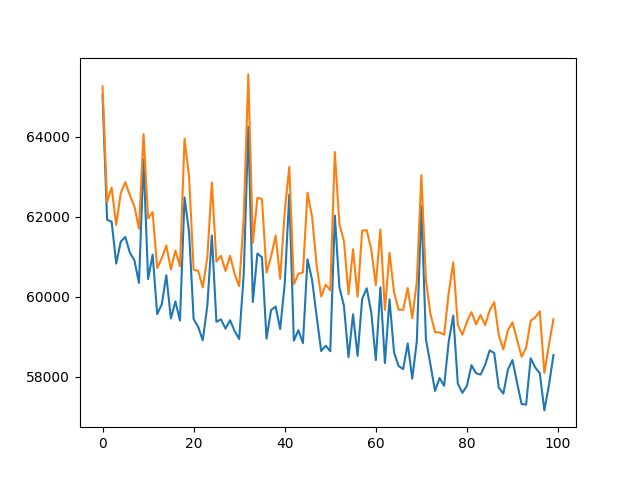

Values plotted in this chart, from the file beside it:
, train, eval
0, 65036, 65261
1, 61926, 62375
2, 61875, 62728
3, 60827, 61795
4, 61378, 62593
5, 61492, 62865
6, 61100, 62538
7, 60908, 62255
8, 60343, 61701
9, 63431, 64064
10, 60441, 61961
11, 61050, 62113
12, 59563, 60716
13, 59806, 60958
14, 60535, 61282
15, 59455, 60683
16, 59879, 61152
17, 59399, 60760
18, 62484, 63949
19, 61616, 62998
20, 59436, 60668
21, 59243, 60646
22, 58908, 60229
23, 59766, 60972
24, 61527, 62858
25, 59370, 60874
26, 59430, 61021
27, 59198, 60640
28, 59409, 61024
29, 59139, 60567
30, 58938, 60262
31, 60558, 61972
32, 64251, 65562
33, 59866, 61348
34, 61079, 62474
35, 60985, 62441
36, 58947, 60602
37, 59663, 61007
38, 59751, 61528
39, 59188, 60447
40, 60321, 62125
41, 62557, 63245
42, 58896, 60311
43, 59161, 60573
44, 58836, 60609
45, 60935, 62600
46, 60424, 62001
47, 59514, 60794
48, 58638, 60003
49, 58770, 60298
50, 58632, 60159
51, 62028, 63619
52, 60234, 61816
53, 59771, 61392
54, 58484, 60061
55, 59557, 61187
56, 58516, 59997
57, 59943, 61654
58, 60208, 61662
59, 59602, 61180
... 40 more rows
